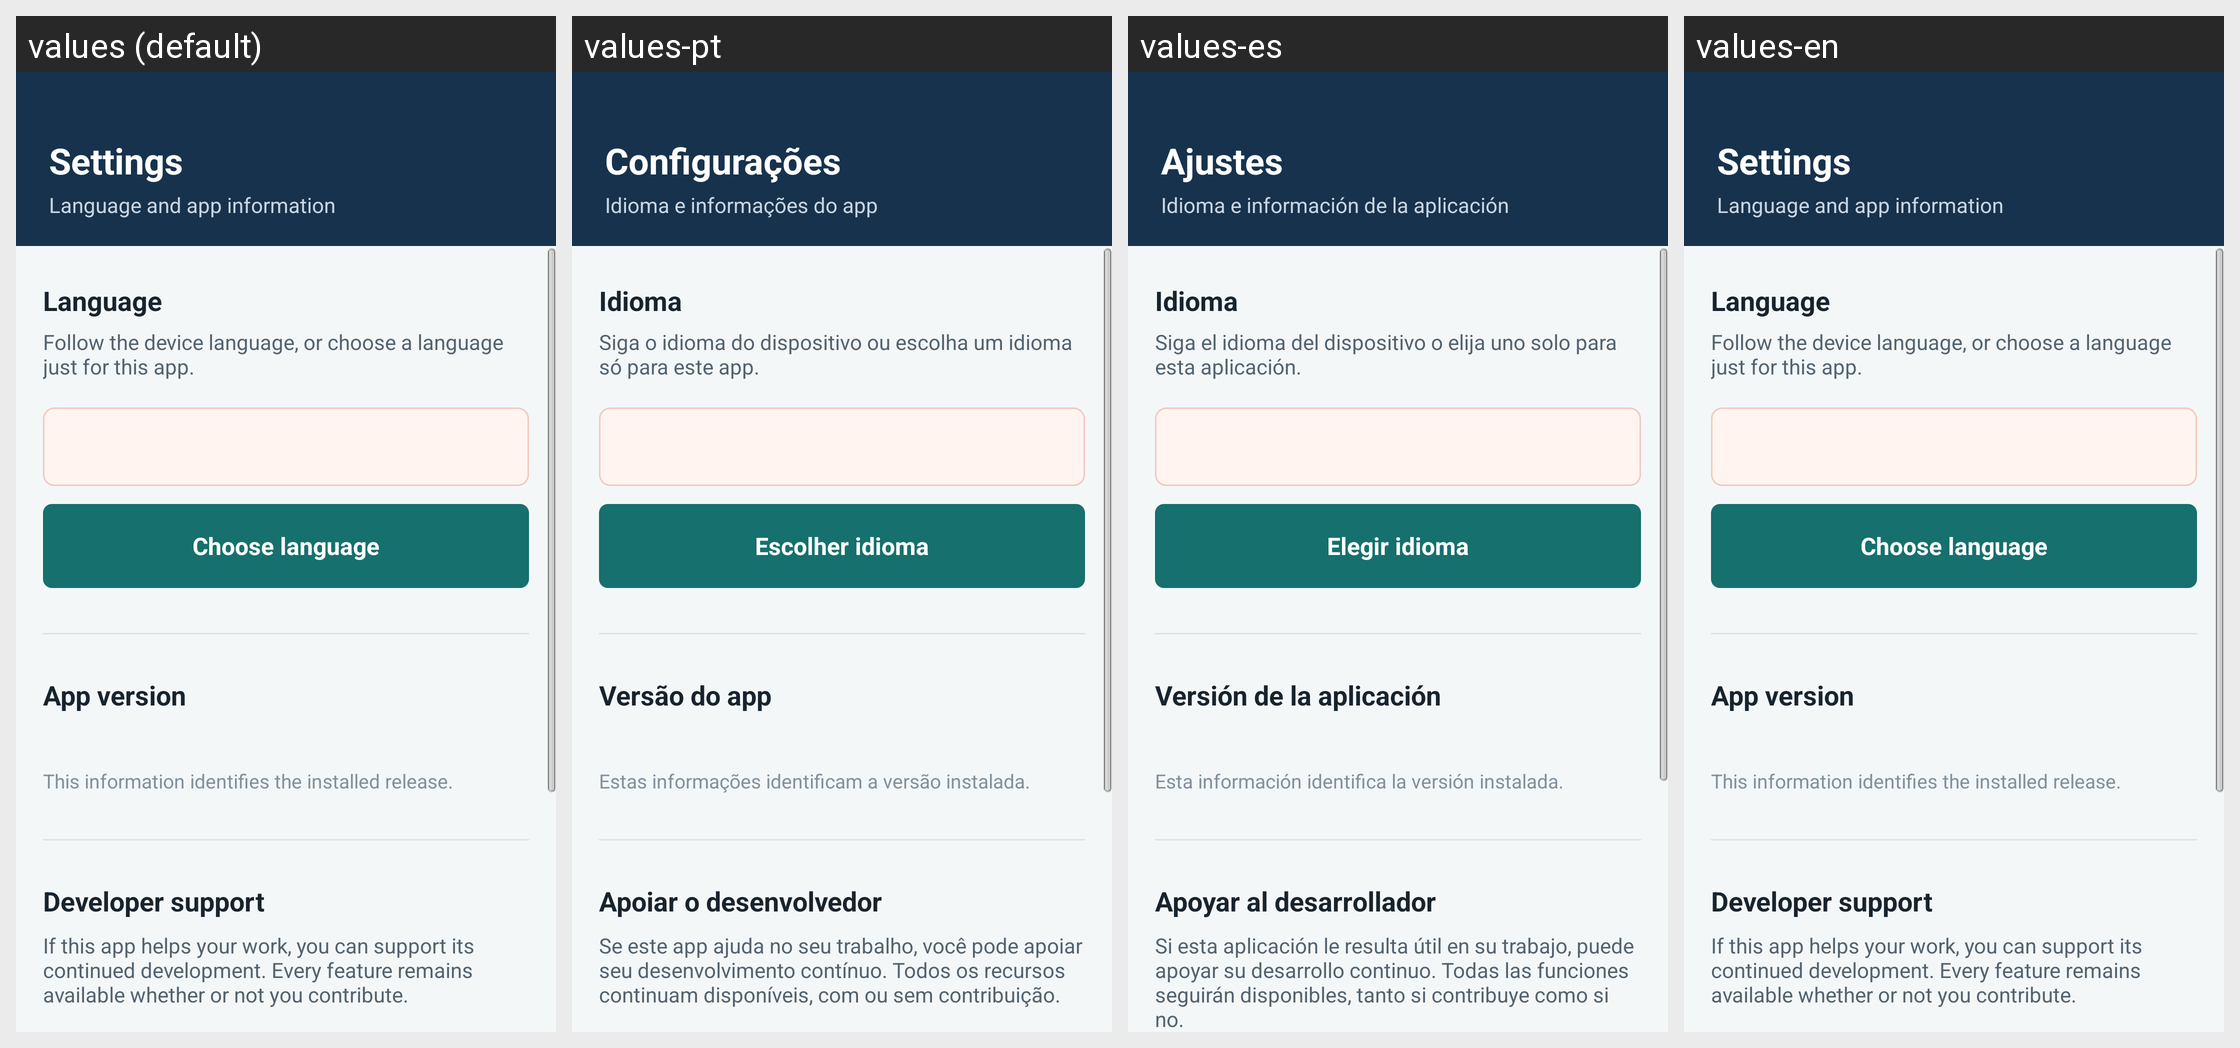

Here is an Android app screen in its default locale and in the app's own translations. Write out the translated-string differences for the strings that appear on this screen.
Android screen res/layout/settings_layout.xml rendered under 4 locales, left to right: values (default), values-pt, values-es, values-en. Device: Nexus 5 (rendered at 1080×1920; each locale shown at half size, 540×960, under a caption strip naming it); theme AppBaseTheme.
Other locales in the repository, not shown: values-hi, values-ja, values-ko, values-zh.
Strings drawn on this screen, with the default value and each locale's value (text and hints the layout hard-codes, and strings that could not be matched under every locale, appear in the picture but are not listed):

settingsTitle
  values: Settings
  values-pt: Configurações
  values-es: Ajustes
  values-en: Settings

settingsSubtitle
  values: Language and app information
  values-pt: Idioma e informações do app
  values-es: Idioma e información de la aplicación
  values-en: Language and app information

settingsLanguageSection
  values: Language
  values-pt: Idioma
  values-es: Idioma
  values-en: Language

settingsLanguageDescription
  values: Follow the device language, or choose a language just for this app.
  values-pt: Siga o idioma do dispositivo ou escolha um idioma só para este app.
  values-es: Siga el idioma del dispositivo o elija uno solo para esta aplicación.
  values-en: Follow the device language, or choose a language just for this app.

settingsChooseLanguage
  values: Choose language
  values-pt: Escolher idioma
  values-es: Elegir idioma
  values-en: Choose language

settingsVersionSection
  values: App version
  values-pt: Versão do app
  values-es: Versión de la aplicación
  values-en: App version

settingsVersionDescription
  values: This information identifies the installed release.
  values-pt: Estas informações identificam a versão instalada.
  values-es: Esta información identifica la versión instalada.
  values-en: This information identifies the installed release.

developerSupportTitle
  values: Developer support
  values-pt: Apoiar o desenvolvedor
  values-es: Apoyar al desarrollador
  values-en: Developer support

developerSupportDescription
  values: If this app helps your work, you can support its continued development. Every feature remains available whether or not you contribute.
  values-pt: Se este app ajuda no seu trabalho, você pode apoiar seu desenvolvimento contínuo. Todos os recursos continuam disponíveis, com ou sem contribuição.
  values-es: Si esta aplicación le resulta útil en su trabajo, puede apoyar su desarrollo continuo. Todas las funciones seguirán disponibles, tanto si contribuye como si no.
  values-en: If this app helps your work, you can support its continued development. Every feature remains available whether or not you contribute.
